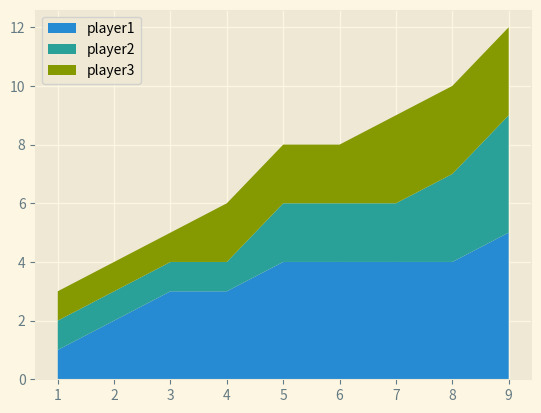

This figure's Python source:
import matplotlib.pyplot as plt
plt.style.use('Solarize_Light2')

#This is the data of a game where for every minute score of
#a player is being displayed for Eg in the 1st minute
#player 1 has 1 point in 2nd minute he scores
# another point and his total becomes 2 #
#similarly in the 3rd minute he socres another
#making a total of 3 points to his name
# that is how all payer points are given below
minutes=[1,2,3,4,5,6,7,8,9]
labels=["player1","player2","player3"]

player1=[1,2,3,3,4,4,4,4,5]
player2=[1,1,1,1,2,2,2,3,4]
player3=[1,1,1,2,2,2,3,3,3]

plt.stackplot(minutes,player1,player2,player3 , labels=labels)
plt.legend(loc="upper left")
plt.show()
